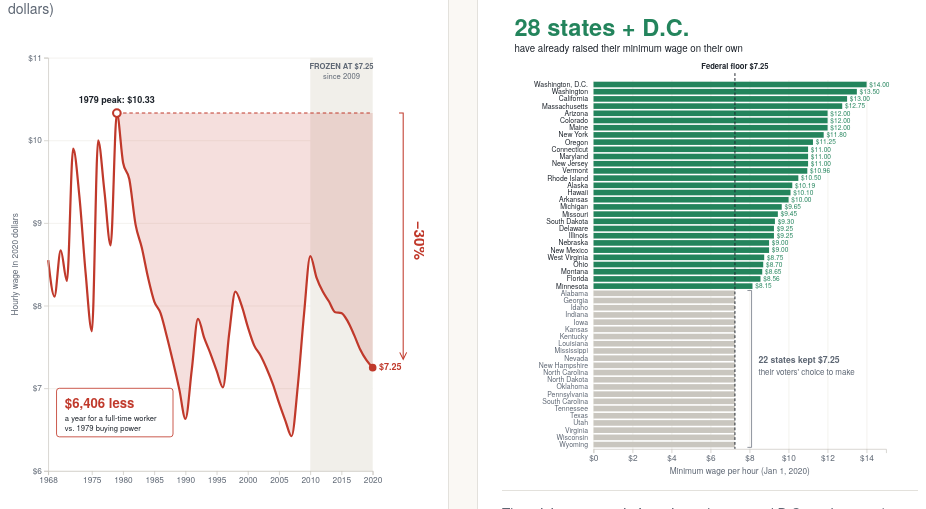
D3 v7 page, settled after 480 driven frames (8 s of simulated time); the page loaded 1 data file(s).


// ── js/charts.js
// HW5 – Argumentative Vis: Federal minimum wage debate
// Both charts read the same Kaggle dataset (data/minimum_wage_data.csv).
// Charts are static SVG: no tooltips, transitions, or event handlers.

const W = 600;
const H = 680;
const COLOR_YES = "#c0392b";
const COLOR_NO = "#23845c";
const GREY = "#c9c6bf";
const INK = "#1d232b";
const MUTED = "#5d6673";

d3.csv("data/minimum_wage_data.csv", d3.autoType).then(rows => {
  drawYes(rows);
  drawNo(rows);
});

/* ------------------------------------------------------------------
   LEFT (YES): real value of the federal minimum wage, 1968–2020
------------------------------------------------------------------- */
function drawYes(rows) {
  // one federal value per year
  const fed = Array.from(
    d3.group(rows, d => d.Year),
    ([year, rs]) => ({ year, real: rs[0]["Federal.Minimum.Wage.2020.Dollars"], nominal: rs[0]["Federal.Minimum.Wage"] })
  ).sort((a, b) => a.year - b.year);

  const peak = d3.greatest(fed, d => d.real);
  const last = fed[fed.length - 1];
  const pctDrop = (peak.real - last.real) / peak.real;
  const yearlyLoss = (peak.real - last.real) * 2080; // 40 hrs x 52 wks

  const m = { top: 40, right: 74, bottom: 44, left: 58 };
  const iw = W - m.left - m.right;
  const ih = H - m.top - m.bottom;

  const svg = d3.select("#chart-yes").append("svg").attr("viewBox", `0 0 ${W} ${H}`);
  const g = svg.append("g").attr("transform", `translate(${m.left},${m.top})`);

  const x = d3.scaleLinear().domain([1968, 2020]).range([0, iw]);
  const y = d3.scaleLinear().domain([6, 11]).range([ih, 0]);

  // gridlines
  g.append("g").attr("class", "grid")
    .call(d3.axisLeft(y).ticks(5).tickSize(-iw).tickFormat(""));

  // "frozen" period since the last raise
  const frozenStart = fed.find(d => d.nominal === last.nominal).year;
  g.append("rect")
    .attr("x", x(frozenStart)).attr("y", 0)
    .attr("width", x(2020) - x(frozenStart)).attr("height", ih)
    .attr("fill", "#f1efea");
  g.append("text")
    .attr("x", (x(frozenStart) + x(2020)) / 2).attr("y", 16)
    .attr("text-anchor", "middle").attr("font-size", 11).attr("font-weight", "bold")
    .attr("fill", MUTED).text("FROZEN AT $7.25");
  g.append("text")
    .attr("x", (x(frozenStart) + x(2020)) / 2).attr("y", 31)
    .attr("text-anchor", "middle").attr("font-size", 11)
    .attr("fill", MUTED).text("since 2009");

  // lost purchasing power since the peak
  const afterPeak = fed.filter(d => d.year >= peak.year);
  g.append("path")
    .datum(afterPeak)
    .attr("fill", COLOR_YES).attr("fill-opacity", 0.16)
    .attr("d", d3.area().x(d => x(d.year)).y0(y(peak.real)).y1(d => y(d.real)).curve(d3.curveMonotoneX));

  // peak reference line
  g.append("line")
    .attr("x1", x(peak.year)).attr("x2", x(2020))
    .attr("y1", y(peak.real)).attr("y2", y(peak.real))
    .attr("stroke", COLOR_YES).attr("stroke-width", 1.5).attr("stroke-dasharray", "5 4");

  // main line
  g.append("path")
    .datum(fed)
    .attr("fill", "none").attr("stroke", COLOR_YES).attr("stroke-width", 3.2)
    .attr("d", d3.line().x(d => x(d.year)).y(d => y(d.real)).curve(d3.curveMonotoneX));

  // peak marker
  g.append("circle").attr("cx", x(peak.year)).attr("cy", y(peak.real)).attr("r", 5.5)
    .attr("fill", "#fff").attr("stroke", COLOR_YES).attr("stroke-width", 3);
  g.append("text")
    .attr("x", x(peak.year)).attr("y", y(peak.real) - 14)
    .attr("text-anchor", "middle").attr("font-size", 13).attr("font-weight", "bold").attr("fill", INK)
    .text(`${peak.year} peak: $${peak.real.toFixed(2)}`);

  // end marker
  g.append("circle").attr("cx", x(last.year)).attr("cy", y(last.real)).attr("r", 5.5)
    .attr("fill", COLOR_YES);
  g.append("text")
    .attr("x", x(last.year) + 9).attr("y", y(last.real) + 4)
    .attr("font-size", 13).attr("font-weight", "bold").attr("fill", COLOR_YES)
    .text(`$${last.real.toFixed(2)}`);

  // drop bracket on the right edge
  const bx = x(2020) + 44;
  g.append("path")
    .attr("d", `M${bx - 6},${y(peak.real)} H${bx} V${y(last.real) - 14}`)
    .attr("fill", "none").attr("stroke", COLOR_YES).attr("stroke-width", 1.5);
  g.append("path")
    .attr("d", `M${bx - 5},${y(last.real) - 22} L${bx},${y(last.real) - 12} L${bx + 5},${y(last.real) - 22}`)
    .attr("fill", "none").attr("stroke", COLOR_YES).attr("stroke-width", 1.5);
  g.append("text")
    .attr("transform", `translate(${bx + 16},${(y(peak.real) + y(last.real)) / 2}) rotate(90)`)
    .attr("text-anchor", "middle").attr("font-size", 22).attr("font-weight", "bold").attr("fill", COLOR_YES)
    .text(`−${Math.round(pctDrop * 100)}%`);

  // callout: what that means per year
  const cx0 = x(1968) + 12, cy0 = y(7.0);
  const callout = g.append("g").attr("transform", `translate(${cx0},${cy0})`);
  callout.append("rect")
    .attr("width", 168).attr("height", 70).attr("rx", 4)
    .attr("fill", "#fff").attr("stroke", COLOR_YES).attr("stroke-width", 1.2);
  callout.append("text").attr("x", 12).attr("y", 28)
    .attr("font-size", 19).attr("font-weight", "bold").attr("fill", COLOR_YES)
    .text(`$${d3.format(",.0f")(yearlyLoss)} less`);
  callout.append("text").attr("x", 12).attr("y", 47)
    .attr("font-size", 11).attr("fill", INK)
    .text(`a year for a full-time worker`);
  callout.append("text").attr("x", 12).attr("y", 61)
    .attr("font-size", 11).attr("fill", INK)
    .text(`vs. ${peak.year} buying power`);

  // axes
  g.append("g").attr("class", "axis").attr("transform", `translate(0,${ih})`)
    .call(d3.axisBottom(x).tickValues([1968, 1975, 1980, 1985, 1990, 1995, 2000, 2005, 2010, 2015, 2020]).tickFormat(d3.format("d")));
  g.append("g").attr("class", "axis")
    .call(d3.axisLeft(y).ticks(5).tickFormat(d => `$${d}`));
  g.append("text")
    .attr("transform", `translate(${-44},${ih / 2}) rotate(-90)`)
    .attr("text-anchor", "middle").attr("font-size", 12).attr("fill", MUTED)
    .text("Hourly wage in 2020 dollars");
}

/* ------------------------------------------------------------------
   RIGHT (NO): effective minimum wage by state, 2020
------------------------------------------------------------------- */
function drawNo(rows) {
  const territories = new Set(["Guam", "Puerto Rico", "U.S. Virgin Islands"]);
  const data = rows
    .filter(d => d.Year === 2020 && !territories.has(d.State))
    .map(d => ({ state: d.State, wage: d["Effective.Minimum.Wage"], federal: d["Federal.Minimum.Wage"] }))
    .sort((a, b) => d3.descending(a.wage, b.wage) || d3.ascending(a.state, b.state));

  const federal = data[0].federal;
  const above = data.filter(d => d.wage > federal);
  const statesAbove = above.filter(d => d.state !== "District of Columbia").length;
  const atFloor = data.length - above.length;

  const m = { top: 104, right: 46, bottom: 44, left: 132 };
  const iw = W - m.left - m.right;
  const ih = H - m.top - m.bottom;

  const svg = d3.select("#chart-no").append("svg").attr("viewBox", `0 0 ${W} ${H}`);

  // headline callout
  svg.append("text").attr("x", 18).attr("y", 40)
    .attr("font-size", 34).attr("font-weight", "bold").attr("fill", COLOR_NO)
    .text(`${statesAbove} states + D.C.`);
  svg.append("text").attr("x", 18).attr("y", 64)
    .attr("font-size", 14).attr("fill", INK)
    .text("have already raised their minimum wage on their own");

  const g = svg.append("g").attr("transform", `translate(${m.left},${m.top})`);

  const x = d3.scaleLinear().domain([0, 15]).range([0, iw]);
  const y = d3.scaleBand().domain(data.map(d => d.state)).range([0, ih]).padding(0.22);

  g.append("g").attr("class", "grid").attr("transform", `translate(0,${ih})`)
    .call(d3.axisBottom(x).ticks(6).tickSize(-ih).tickFormat(""));

  g.selectAll("rect.bar")
    .data(data).join("rect").attr("class", "bar")
    .attr("x", 0).attr("y", d => y(d.state))
    .attr("width", d => x(d.wage)).attr("height", y.bandwidth())
    .attr("fill", d => d.wage > federal ? COLOR_NO : GREY);

  // state labels
  g.selectAll("text.state")
    .data(data).join("text").attr("class", "state")
    .attr("x", -8).attr("y", d => y(d.state) + y.bandwidth() / 2)
    .attr("dy", "0.35em").attr("text-anchor", "end").attr("font-size", 10)
    .attr("fill", d => d.wage > federal ? INK : MUTED)
    .text(d => d.state === "District of Columbia" ? "Washington, D.C." : d.state);

  // value labels on green bars
  g.selectAll("text.val")
    .data(above).join("text").attr("class", "val")
    .attr("x", d => x(d.wage) + 4).attr("y", d => y(d.state) + y.bandwidth() / 2)
    .attr("dy", "0.35em").attr("font-size", 9.5).attr("fill", COLOR_NO)
    .text(d => `$${d.wage.toFixed(2)}`);

  // federal floor line
  g.append("line")
    .attr("x1", x(federal)).attr("x2", x(federal))
    .attr("y1", -10).attr("y2", ih)
    .attr("stroke", INK).attr("stroke-width", 1.4).attr("stroke-dasharray", "4 3");
  g.append("text")
    .attr("x", x(federal)).attr("y", -16).attr("text-anchor", "middle")
    .attr("font-size", 11).attr("font-weight", "bold").attr("fill", INK)
    .text(`Federal floor $${federal.toFixed(2)}`);

  // note for the grey group
  const firstGrey = data[above.length].state;
  const lastGrey = data[data.length - 1].state;
  const gy0 = y(firstGrey), gy1 = y(lastGrey) + y.bandwidth();
  const nx = x(federal) + 18;
  g.append("path")
    .attr("d", `M${nx},${gy0} h6 V${gy1} h-6`)
    .attr("fill", "none").attr("stroke", MUTED);
  g.append("text").attr("x", nx + 16).attr("y", (gy0 + gy1) / 2 - 8)
    .attr("font-size", 12.5).attr("font-weight", "bold").attr("fill", MUTED)
    .text(`${atFloor} states kept $${federal.toFixed(2)}`);
  g.append("text").attr("x", nx + 16).attr("y", (gy0 + gy1) / 2 + 9)
    .attr("font-size", 11.5).attr("fill", MUTED)
    .text("their voters' choice to make");

  // axis
  g.append("g").attr("class", "axis").attr("transform", `translate(0,${ih})`)
    .call(d3.axisBottom(x).ticks(6).tickFormat(d => `$${d}`));
  g.append("text")
    .attr("x", iw / 2).attr("y", ih + 36).attr("text-anchor", "middle")
    .attr("font-size", 12).attr("fill", MUTED)
    .text("Minimum wage per hour (Jan 1, 2020)");
}


### data: data/minimum_wage_data.csv
Year, State, State.Minimum.Wage, State.Minimum.Wage.2020.Dollars, Federal.Minimum.Wage, Federal.Minimum.Wage.2020.Dollars, Effective.Minimum.Wage, Effective.Minimum.Wage.2020.Dollars, CPI.Average, Department.Of.Labor.Uncleaned.Data, Department.Of.Labor.Cleaned.Low.Value, Department.Of.Labor.Cleaned.Low.Value.20…, Department.Of.Labor.Cleaned.High.Value, Department.Of.Labor.Cleaned.High.Value.2…, Footnote
1968, Alabama, 0, 0, 1.15, 8.55, 1.15, 8.55, 34.8, ..., 0, 0, 0, 0, 
1968, Alaska, 2.1, 15.61, 1.15, 8.55, 2.1, 15.61, 34.8, 2.1, 2.1, 15.61, 2.1, 15.61, 
1968, Arizona, 0.468, 3.48, 1.15, 8.55, 1.15, 8.55, 34.8, 18.72 - 26.40/wk(b), 0.468, 3.48, 0.66, 4.91, (b)
1968, Arkansas, 0.1562, 1.16, 1.15, 8.55, 1.15, 8.55, 34.8, 1.25/day(b), 0.1562, 1.16, 0.1562, 1.16, (b)
1968, California, 1.65, 12.26, 1.15, 8.55, 1.65, 12.26, 34.8, 1.65(b), 1.65, 12.26, 1.65, 12.26, (b)
1968, Colorado, 1, 7.43, 1.15, 8.55, 1.15, 8.55, 34.8, 1.00 - 1.25(b), 1, 7.43, 1.25, 9.29, (b)
1968, Connecticut, 1.4, 10.41, 1.15, 8.55, 1.4, 10.41, 34.8, 1.4, 1.4, 10.41, 1.4, 10.41, 
1968, Delaware, 1.25, 9.29, 1.15, 8.55, 1.25, 9.29, 34.8, 1.25, 1.25, 9.29, 1.25, 9.29, 
1968, District of Columbia, 1.25, 9.29, 1.15, 8.55, 1.25, 9.29, 34.8, 1.25 - 1.40, 1.25, 9.29, 1.4, 10.41, 
1968, Florida, 0, 0, 1.15, 8.55, 1.15, 8.55, 34.8, ..., 0, 0, 0, 0, 
1968, Georgia, 0, 0, 1.15, 8.55, 1.15, 8.55, 34.8, ..., 0, 0, 0, 0, 
1968, Guam, 1.25, 9.29, 1.15, 8.55, 1.25, 9.29, 34.8, 1.25, 1.25, 9.29, 1.25, 9.29, 
1968, Hawaii, 1.25, 9.29, 1.15, 8.55, 1.25, 9.29, 34.8, 1.25, 1.25, 9.29, 1.25, 9.29, 
1968, Idaho, 1.15, 8.55, 1.15, 8.55, 1.15, 8.55, 34.8, 1.15, 1.15, 8.55, 1.15, 8.55, 
1968, Illinois, 0, 0, 1.15, 8.55, 1.15, 8.55, 34.8, ..., 0, 0, 0, 0, 
1968, Indiana, 1.15, 8.55, 1.15, 8.55, 1.15, 8.55, 34.8, 1.15, 1.15, 8.55, 1.15, 8.55, 
1968, Iowa, 0, 0, 1.15, 8.55, 1.15, 8.55, 34.8, ..., 0, 0, 0, 0, 
1968, Kansas, 0, 0, 1.15, 8.55, 1.15, 8.55, 34.8, ..., 0, 0, 0, 0, 
1968, Kentucky, 0.65, 4.83, 1.15, 8.55, 1.15, 8.55, 34.8, .65 - .75(b), 0.65, 4.83, 0.75, 5.57, (b)
1968, Louisiana, 0, 0, 1.15, 8.55, 1.15, 8.55, 34.8, ..., 0, 0, 0, 0, 
1968, Maine, 1.4, 10.41, 1.15, 8.55, 1.4, 10.41, 34.8, 1.4, 1.4, 10.41, 1.4, 10.41, 
1968, Maryland, 1, 7.43, 1.15, 8.55, 1.15, 8.55, 34.8, 1.00 & 1.15, 1, 7.43, 1.15, 8.55, 
1968, Massachusetts, 1.6, 11.89, 1.15, 8.55, 1.6, 11.89, 34.8, 1.6, 1.6, 11.89, 1.6, 11.89, 
1968, Michigan, 1.25, 9.29, 1.15, 8.55, 1.25, 9.29, 34.8, 1.25, 1.25, 9.29, 1.25, 9.29, 
1968, Minnesota, 0.7, 5.2, 1.15, 8.55, 1.15, 8.55, 34.8, .70 - 1.15(b), 0.7, 5.2, 1.15, 8.55, (b)
1968, Mississippi, 0, 0, 1.15, 8.55, 1.15, 8.55, 34.8, ..., 0, 0, 0, 0, 
1968, Missouri, 0, 0, 1.15, 8.55, 1.15, 8.55, 34.8, ..., 0, 0, 0, 0, 
1968, Montana, 0, 0, 1.15, 8.55, 1.15, 8.55, 34.8, ..., 0, 0, 0, 0, 
1968, Nebraska, 1, 7.43, 1.15, 8.55, 1.15, 8.55, 34.8, 1, 1, 7.43, 1, 7.43, 
1968, Nevada, 1.25, 9.29, 1.15, 8.55, 1.25, 9.29, 34.8, 1.25, 1.25, 9.29, 1.25, 9.29, 
1968, New Hampshire, 1.4, 10.41, 1.15, 8.55, 1.4, 10.41, 34.8, 1.4, 1.4, 10.41, 1.4, 10.41, 
1968, New Jersey, 1.4, 10.41, 1.15, 8.55, 1.4, 10.41, 34.8, 1.4, 1.4, 10.41, 1.4, 10.41, 
1968, New Mexico, 1.15, 8.55, 1.15, 8.55, 1.15, 8.55, 34.8, 1.15 - 1.40, 1.15, 8.55, 1.4, 10.41, 
1968, New York, 1.6, 11.89, 1.15, 8.55, 1.6, 11.89, 34.8, 1.6, 1.6, 11.89, 1.6, 11.89, 
1968, North Carolina, 1, 7.43, 1.15, 8.55, 1.15, 8.55, 34.8, 1, 1, 7.43, 1, 7.43, 
1968, North Dakota, 1, 7.43, 1.15, 8.55, 1.15, 8.55, 34.8, 1.00 - 1.25, 1, 7.43, 1.25, 9.29, 
1968, Ohio, 0.75, 5.57, 1.15, 8.55, 1.15, 8.55, 34.8, .75 - 1.25(b), 0.75, 5.57, 1.25, 9.29, (b)
1968, Oklahoma, 1, 7.43, 1.15, 8.55, 1.15, 8.55, 34.8, 1, 1, 7.43, 1, 7.43, 
1968, Oregon, 1.25, 9.29, 1.15, 8.55, 1.25, 9.29, 34.8, 1.25, 1.25, 9.29, 1.25, 9.29, 
1968, Pennsylvania, 1.15, 8.55, 1.15, 8.55, 1.15, 8.55, 34.8, 1.15, 1.15, 8.55, 1.15, 8.55, 
1968, Puerto Rico, 0.43, 3.2, 1.15, 8.55, 1.15, 8.55, 34.8, .43 - 1.60, 0.43, 3.2, 1.6, 11.89, 
1968, Rhode Island, 1.4, 10.41, 1.15, 8.55, 1.4, 10.41, 34.8, 1.4, 1.4, 10.41, 1.4, 10.41, 
1968, South Carolina, 0, 0, 1.15, 8.55, 1.15, 8.55, 34.8, ..., 0, 0, 0, 0, 
1968, South Dakota, 0.425, 3.16, 1.15, 8.55, 1.15, 8.55, 34.8, 17.00 - 20.00/wk, 0.425, 3.16, 0.5, 3.72, 
1968, Tennessee, 0, 0, 1.15, 8.55, 1.15, 8.55, 34.8, ..., 0, 0, 0, 0, 
1968, Texas, 0, 0, 1.15, 8.55, 1.15, 8.55, 34.8, ..., 0, 0, 0, 0, 
1968, U.S. Virgin Islands, 0, 0, 1.15, 8.55, 1.15, 8.55, 34.8, ..., 0, NA, 0, NA, 
1968, Utah, 1, 7.43, 1.15, 8.55, 1.15, 8.55, 34.8, 1.00 - 1.15(b), 1, 7.43, 1.15, 8.55, (b)
1968, Vermont, 1.4, 10.41, 1.15, 8.55, 1.4, 10.41, 34.8, 1.4, 1.4, 10.41, 1.4, 10.41, 
1968, Virginia, 0, 0, 1.15, 8.55, 1.15, 8.55, 34.8, ..., 0, 0, 0, 0, 
1968, Washington, 1.6, 11.89, 1.15, 8.55, 1.6, 11.89, 34.8, 1.6, 1.6, 11.89, 1.6, 11.89, 
1968, West Virginia, 1, 7.43, 1.15, 8.55, 1.15, 8.55, 34.8, 1, 1, 7.43, 1, 7.43, 
1968, Wisconsin, 1.25, 9.29, 1.15, 8.55, 1.25, 9.29, 34.8, 1.25 (b), 1.25, 9.29, 1.25, 9.29, (b)
1968, Wyoming, 1.2, 8.92, 1.15, 8.55, 1.2, 8.92, 34.8, 1.2, 1.2, 8.92, 1.2, 8.92, 
1969, Alabama, 0, 0, 1.15, 8.11, 1.15, 8.11, 36.7, ..., 0, 0, 0, 0, 
1969, Alaska, 2.1, 14.8, 1.15, 8.11, 2.1, 14.8, 36.7, 2.1, 2.1, 14.8, 2.1, 14.8, 
1969, Arizona, 0.468, 3.3, 1.15, 8.11, 1.15, 8.11, 36.7, 18.72 - 26.40/wk(b), 0.468, 3.3, 0.66, 4.65, (b)
1969, Arkansas, 0.1562, 1.1, 1.15, 8.11, 1.15, 8.11, 36.7, 1.25/day(b), 0.1562, 1.1, 0.1562, 1.1, (b)
1969, California, 1.65, 11.63, 1.15, 8.11, 1.65, 11.63, 36.7, 1.65(b), 1.65, 11.63, 1.65, 11.63, (b)
1969, Colorado, 1, 7.05, 1.15, 8.11, 1.15, 8.11, 36.7, 1.00 - 1.25(b), 1, 7.05, 1.25, 8.81, (b)
... 2,802 more rows